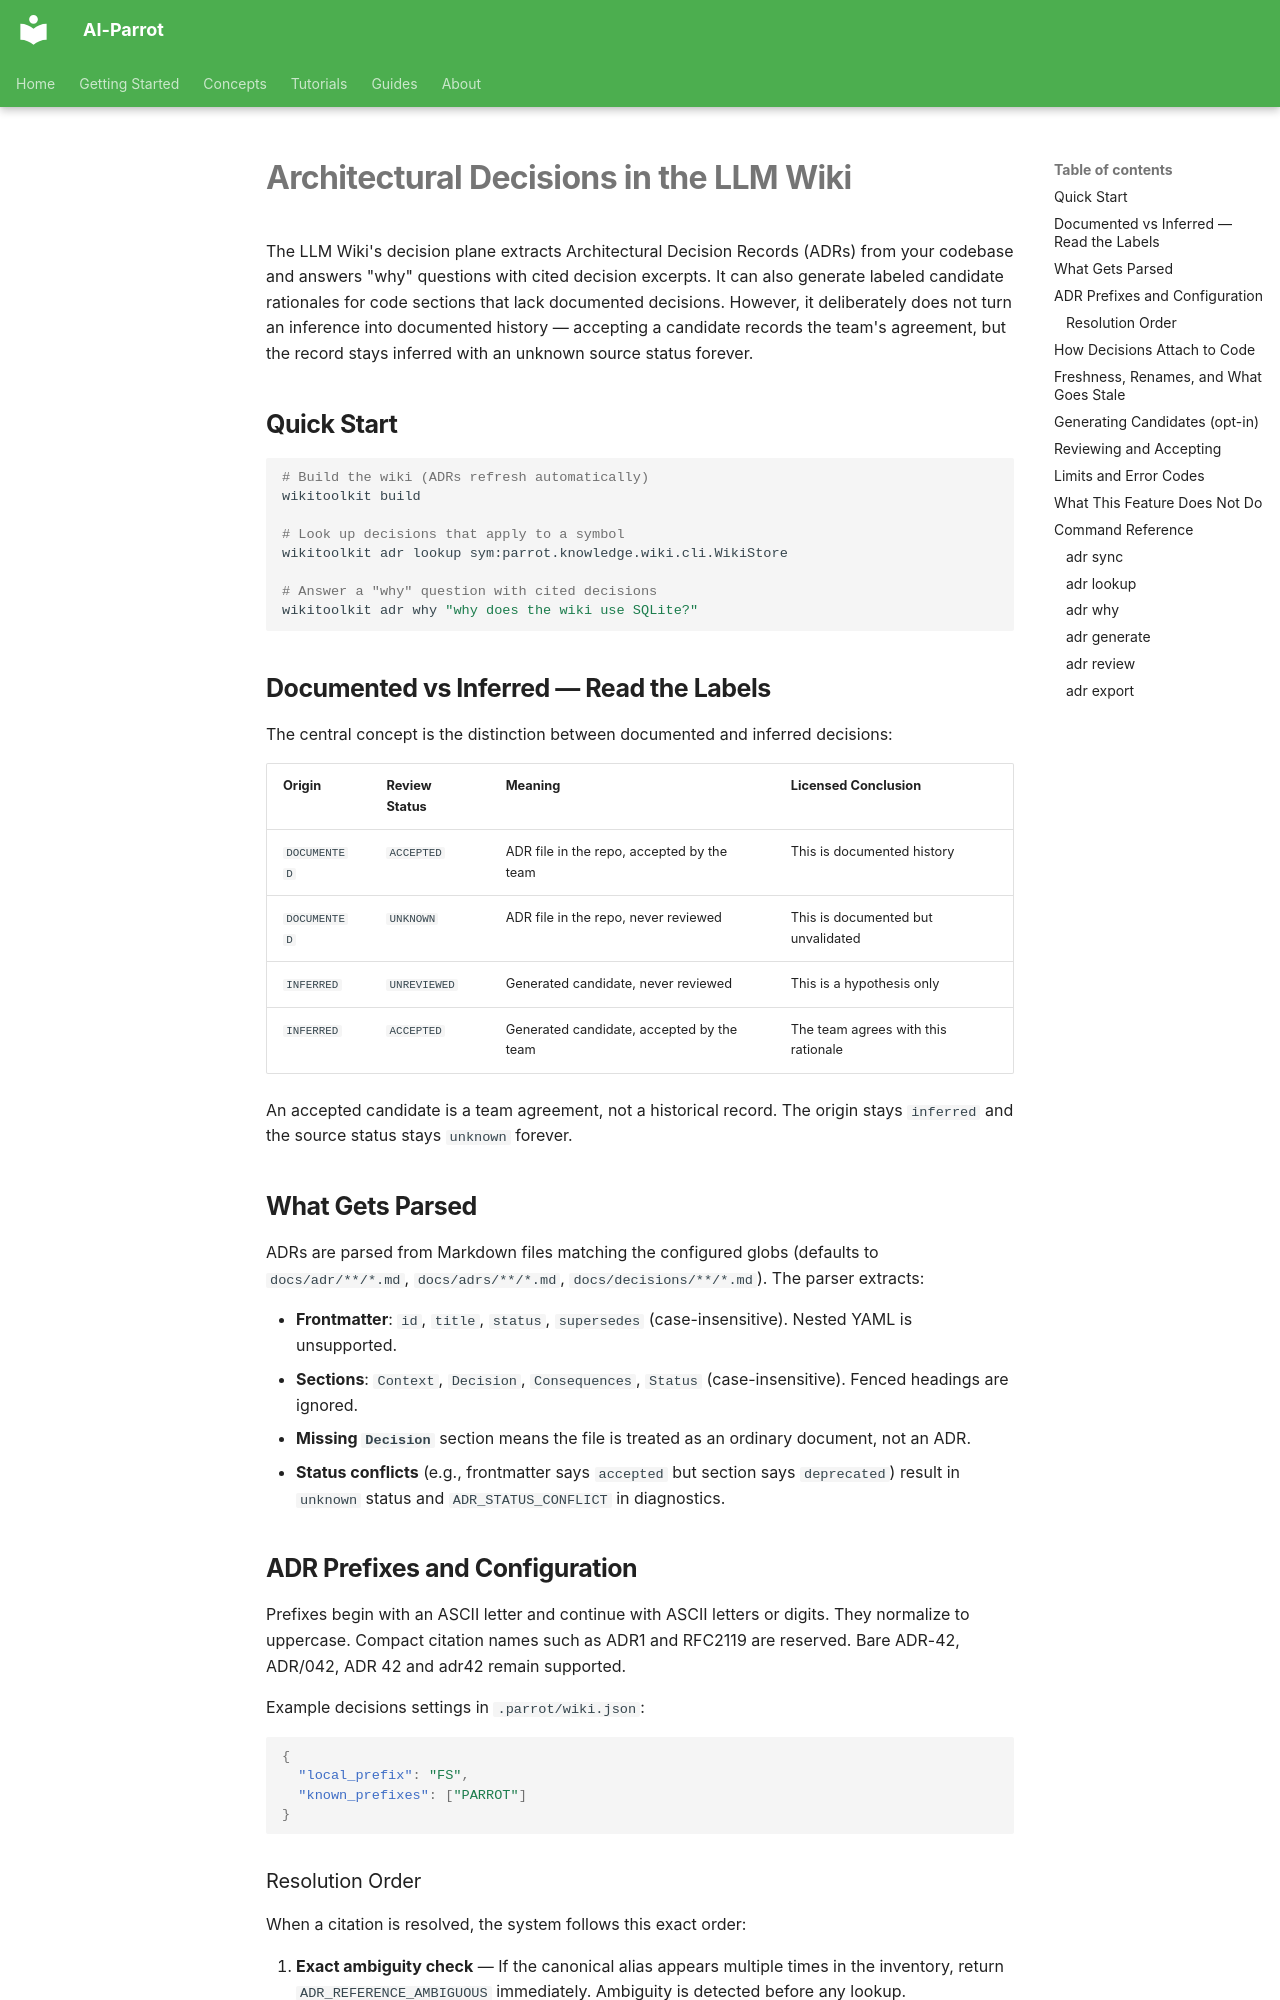

repository: phenobarbital/ai-parrot · page: guides/wiki-adr-decisions/index.html · generator: mkdocs

# Architectural Decisions in the LLM Wiki

The LLM Wiki's decision plane extracts Architectural Decision Records (ADRs) from your codebase and answers "why" questions with cited decision excerpts. It can also generate labeled candidate rationales for code sections that lack documented decisions. However, it deliberately does not turn an inference into documented history — accepting a candidate records the team's agreement, but the record stays inferred with an unknown source status forever.

## Quick Start

```bash
# Build the wiki (ADRs refresh automatically)
wikitoolkit build

# Look up decisions that apply to a symbol
wikitoolkit adr lookup sym:parrot.knowledge.wiki.cli.WikiStore

# Answer a "why" question with cited decisions
wikitoolkit adr why "why does the wiki use SQLite?"
```

## Documented vs Inferred — Read the Labels

The central concept is the distinction between documented and inferred decisions:

| Origin | Review Status | Meaning | Licensed Conclusion |
|--------|---------------|---------|---------------------|
| `DOCUMENTED` | `ACCEPTED` | ADR file in the repo, accepted by the team | This is documented history |
| `DOCUMENTED` | `UNKNOWN` | ADR file in the repo, never reviewed | This is documented but unvalidated |
| `INFERRED` | `UNREVIEWED` | Generated candidate, never reviewed | This is a hypothesis only |
| `INFERRED` | `ACCEPTED` | Generated candidate, accepted by the team | The team agrees with this rationale |

An accepted candidate is a team agreement, not a historical record. The origin stays `inferred` and the source status stays `unknown` forever.

## What Gets Parsed

ADRs are parsed from Markdown files matching the configured globs (defaults to `docs/adr/**/*.md`, `docs/adrs/**/*.md`, `docs/decisions/**/*.md`). The parser extracts:

- **Frontmatter**: `id`, `title`, `status`, `supersedes` (case-insensitive). Nested YAML is unsupported.
- **Sections**: `Context`, `Decision`, `Consequences`, `Status` (case-insensitive). Fenced headings are ignored.
- **Missing `Decision`** section means the file is treated as an ordinary document, not an ADR.
- **Status conflicts** (e.g., frontmatter says `accepted` but section says `deprecated`) result in `unknown` status and `ADR_STATUS_CONFLICT` in diagnostics.

## ADR Prefixes and Configuration

Prefixes begin with an ASCII letter and continue with ASCII letters or digits. They normalize to uppercase. Compact citation names such as ADR1 and RFC2119 are reserved. Bare ADR-42, ADR/042, ADR 42 and adr42 remain supported.

Example decisions settings in `.parrot/wiki.json`:
```json
{
  "local_prefix": "FS",
  "known_prefixes": ["PARROT"]
}
```
